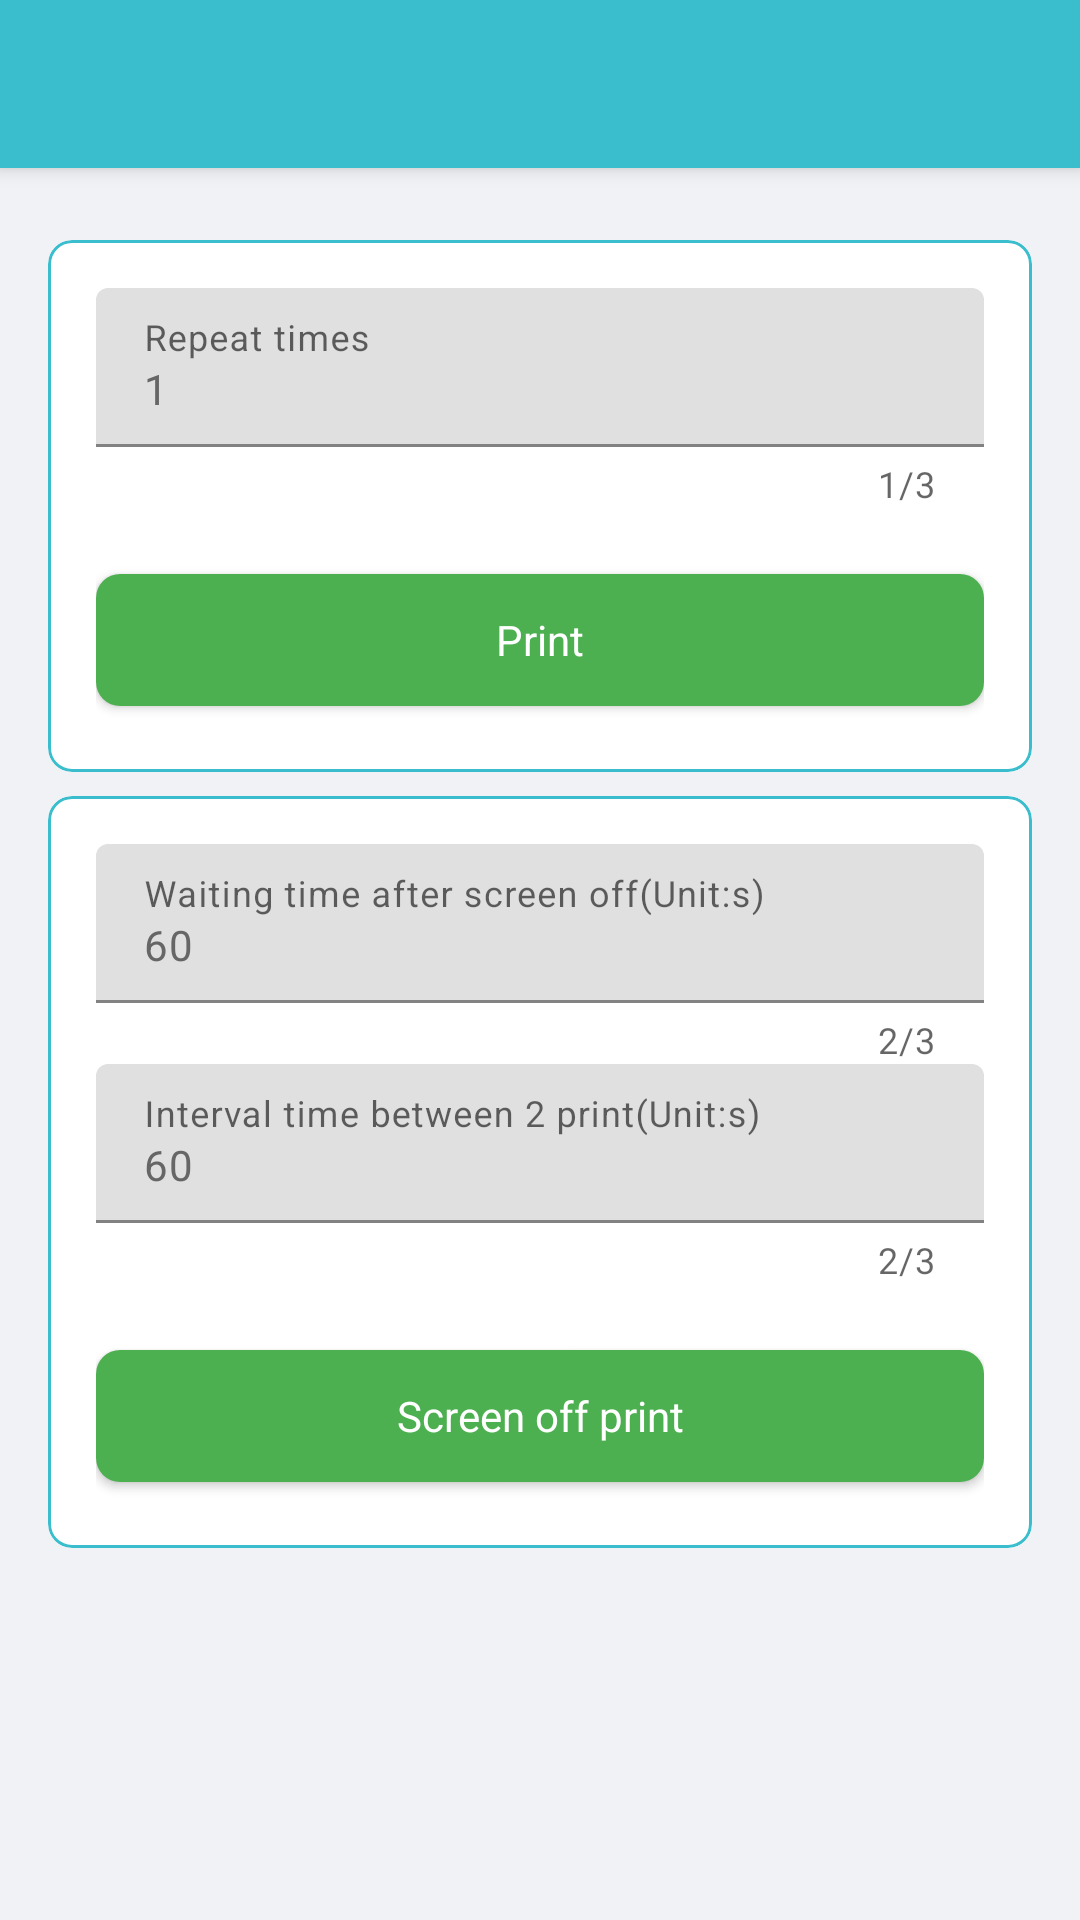

Android layout source for this screen:
<!-- AndroidManifest.xml: application theme Theme.SunmiPost -->
<!-- res/layout/activity_print_text.xml -->
<?xml version="1.0" encoding="utf-8"?>
<LinearLayout xmlns:android="http://schemas.android.com/apk/res/android"
    xmlns:app="http://schemas.android.com/apk/res-auto"
    xmlns:tools="http://schemas.android.com/tools"
    android:layout_width="match_parent"
    android:layout_height="match_parent"
    android:clipToPadding="true"
    android:orientation="vertical"
    tools:context=".print.PrintTextActivity">

    <androidx.appcompat.widget.Toolbar
        android:id="@+id/toolbar"
        android:layout_width="match_parent"
        android:layout_height="56dp"
        android:background="@color/mainColors"
        android:elevation="4dp"
        android:minHeight="?attr/actionBarSize"
        app:layout_constraintEnd_toEndOf="parent"
        app:layout_constraintStart_toStartOf="parent"
        app:layout_constraintTop_toTopOf="parent"
        app:titleTextAppearance="@style/Toolbar.TitleText" />

    <LinearLayout
        android:layout_width="match_parent"
        android:layout_height="match_parent"
        android:background="@color/colorBackground"
        android:orientation="vertical"
        android:padding="16dp">

        <TextView
            android:id="@+id/tv_print_hint"
            android:layout_width="wrap_content"
            android:layout_height="wrap_content"
            android:elevation="8dp"
            android:gravity="center"
            android:text="@string/print_text_content"
            android:textColor="@color/black"
            android:textSize="14sp"
            android:visibility="gone" />

        <EditText
            android:id="@+id/et_text"
            android:layout_width="match_parent"
            android:layout_height="200dp"
            android:layout_marginTop="16dp"
            android:background="@drawable/edit_bg"
            android:gravity="start"
            android:padding="6dp"
            android:visibility="gone" />

        <TextView
            android:id="@+id/et_text_size_hint"
            android:layout_width="wrap_content"
            android:layout_height="wrap_content"
            android:elevation="8dp"
            android:gravity="center"
            android:text="@string/print_text_size"
            android:textColor="@color/black"
            android:textSize="14sp"
            android:visibility="gone" />

        <EditText
            android:id="@+id/et_text_size"
            android:layout_width="match_parent"
            android:layout_height="36dp"
            android:layout_marginTop="16dp"
            android:background="@drawable/edit_bg"
            android:gravity="start"
            android:inputType="number"
            android:padding="6dp"
            android:visibility="gone" />

        <com.google.android.material.card.MaterialCardView
            android:layout_width="match_parent"
            android:layout_height="wrap_content"
            android:layout_marginTop="8dp"
            app:cardCornerRadius="8dp"
            app:cardElevation="0dp"
            app:strokeColor="@color/mainColors"
            app:strokeWidth="1dp">

            <LinearLayout
                android:layout_width="match_parent"
                android:layout_height="wrap_content"
                android:gravity="center_horizontal"
                android:orientation="vertical"
                android:padding="16dp">

                <com.google.android.material.textfield.TextInputLayout
                    android:layout_width="match_parent"
                    android:layout_height="wrap_content"
                    app:counterEnabled="true"
                    app:counterMaxLength="3">

                    <com.google.android.material.textfield.TextInputEditText
                        android:id="@+id/edt_repeat_count"
                        android:layout_width="match_parent"
                        android:layout_height="wrap_content"
                        android:hint="@string/print_repeat_time"
                        android:inputType="number"
                        android:text="1"
                        android:textColor="@color/colorTextContent"
                        android:textColorHint="@color/colorTextHelp"
                        android:textSize="14sp" />
                </com.google.android.material.textfield.TextInputLayout>

                <com.google.android.material.button.MaterialButton
                    android:id="@+id/btn_print"
                    android:layout_width="match_parent"
                    android:layout_height="56dp"
                    android:layout_marginTop="16dp"
                    android:elevation="3dp"
                    android:gravity="center"
                    android:text="@string/print"
                    android:textAllCaps="false"
                    android:textAppearance="?android:attr/textAppearanceLargeInverse"
                    android:textColor="@color/white"
                    android:textSize="14sp"
                    app:backgroundTint="@color/colorGreen"
                    app:cornerRadius="8dp" />
            </LinearLayout>
        </com.google.android.material.card.MaterialCardView>

        <com.google.android.material.card.MaterialCardView
            android:layout_width="match_parent"
            android:layout_height="wrap_content"
            android:layout_marginTop="8dp"
            app:cardCornerRadius="8dp"
            app:cardElevation="0dp"
            app:strokeColor="@color/mainColors"
            app:strokeWidth="1dp">

            <LinearLayout
                android:layout_width="match_parent"
                android:layout_height="wrap_content"
                android:gravity="center_horizontal"
                android:orientation="vertical"
                android:padding="16dp">

                <com.google.android.material.textfield.TextInputLayout
                    android:layout_width="match_parent"
                    android:layout_height="wrap_content"
                    app:counterEnabled="true"
                    app:counterMaxLength="3">

                    <com.google.android.material.textfield.TextInputEditText
                        android:id="@+id/edt_wait_time"
                        android:layout_width="match_parent"
                        android:layout_height="wrap_content"
                        android:hint="@string/print_screen_off_wait_time"
                        android:inputType="number"
                        android:text="60"
                        android:textColor="@color/colorTextContent"
                        android:textColorHint="@color/colorTextHelp"
                        android:textSize="14sp" />
                </com.google.android.material.textfield.TextInputLayout>


                <com.google.android.material.textfield.TextInputLayout
                    android:layout_width="match_parent"
                    android:layout_height="wrap_content"
                    app:counterEnabled="true"
                    app:counterMaxLength="3">

                    <com.google.android.material.textfield.TextInputEditText
                        android:id="@+id/edt_interval_time"
                        android:layout_width="match_parent"
                        android:layout_height="wrap_content"
                        android:hint="@string/print_screen_off_interval"
                        android:inputType="number"
                        android:text="60"
                        android:textColor="@color/colorTextContent"
                        android:textColorHint="@color/colorTextHelp"
                        android:textSize="14sp" />
                </com.google.android.material.textfield.TextInputLayout>

                <com.google.android.material.button.MaterialButton
                    android:id="@+id/btn_screen_off_print"
                    android:layout_width="match_parent"
                    android:layout_height="56dp"
                    android:layout_marginTop="16dp"
                    android:elevation="3dp"
                    android:gravity="center"
                    android:text="@string/screen_off_print"
                    android:textAllCaps="false"
                    android:textAppearance="?android:attr/textAppearanceLargeInverse"
                    android:textColor="@color/white"
                    android:textSize="14sp"
                    app:backgroundTint="@color/colorGreen"
                    app:cornerRadius="8dp" />
            </LinearLayout>
        </com.google.android.material.card.MaterialCardView>

    </LinearLayout>

</LinearLayout>
<!-- resources referenced by this layout -->
<resources>
  <color name="black">#FF000000</color>
  <color name="colorBackground">#F0F2F5</color>
  <color name="colorGreen">#4CAF50</color>
  <color name="colorTextContent">#666666</color>
  <color name="colorTextHelp">#999999</color>
  <color name="mainColors">#3ABDCD</color>
  <color name="white">#FFFFFFFF</color>
  <string name="print">Print</string>
  <string name="print_repeat_time">Repeat times</string>
  <string name="print_screen_off_interval">Interval time between 2 print(Unit:s)</string>
  <string name="print_screen_off_wait_time">Waiting time after screen off(Unit:s)</string>
  <string name="print_text_content">Print Text Content</string>
  <string name="print_text_size">Print Text Size</string>
  <string name="screen_off_print">Screen off print</string>
  <style name="Toolbar.TitleText" parent="TextAppearance.Widget.AppCompat.Toolbar.Title">
          <item name="android:textSize">18sp</item>
          <item name="android:textColor">@android:color/white</item>
      </style>
  <style name="Theme.SunmiPost" parent="Theme.MaterialComponents.DayNight.NoActionBar">
          
          <item name="colorPrimary">@color/purple_500</item>
          <item name="colorPrimaryVariant">@color/purple_700</item>
          <item name="colorOnPrimary">@color/white</item>
          
          <item name="colorSecondary">@color/teal_200</item>
          <item name="colorSecondaryVariant">@color/teal_700</item>
          <item name="colorOnSecondary">@color/black</item>
          
          <item name="android:statusBarColor" tools:targetApi="l">@color/mainColors</item>
  
      </style>
  <color name="purple_500">#FF6200EE</color>
  <color name="purple_700">#FF3700B3</color>
  <color name="teal_200">#FF03DAC5</color>
  <color name="teal_700">#FF018786</color>
</resources>
